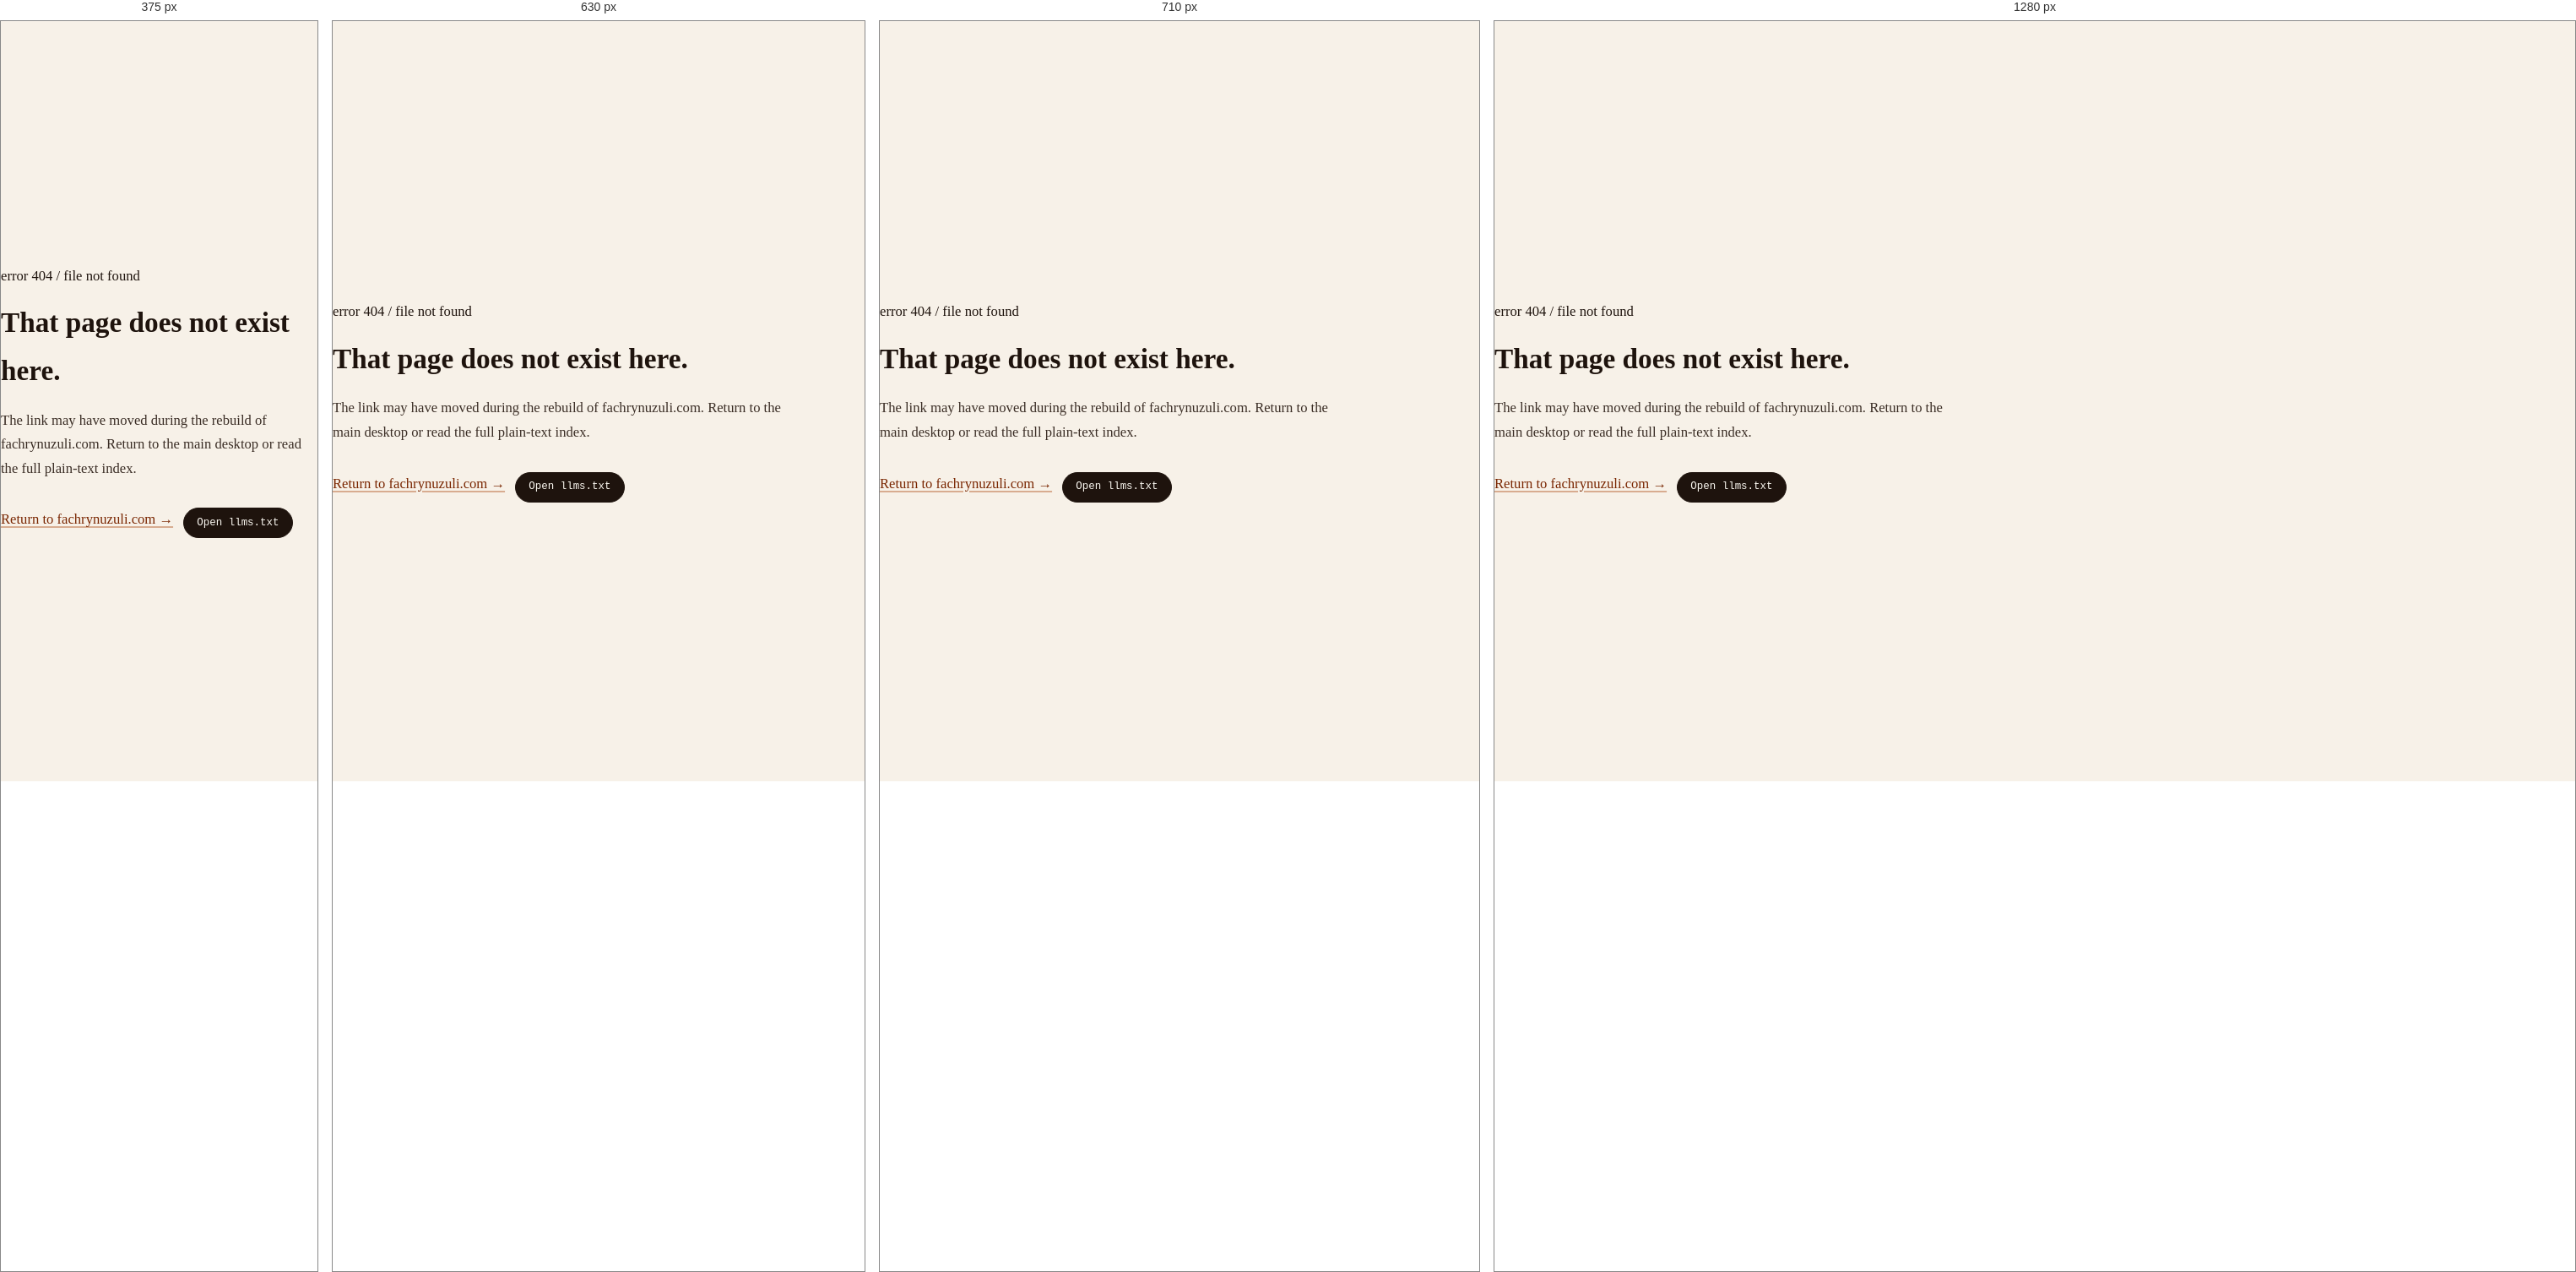
Rendered at 375 px, 630 px, 710 px and 1280 px, left to right.

<!-- file: 404.html -->
<!DOCTYPE html>
<html lang="en">

<head>
  <meta charset="UTF-8">
  <meta name="viewport" content="width=device-width, initial-scale=1.0">
  <title>404 | Fachry Nuzuli Kamal</title>
  <meta name="robots" content="noindex">
  <link rel="icon" type="image/png" sizes="32x32" href="/assets/images/favicon-32.png">
  <link rel="preconnect" href="https://fonts.googleapis.com">
  <link rel="preconnect" href="https://fonts.gstatic.com" crossorigin>
  <link href="https://fonts.googleapis.com/css2?family=Bricolage+Grotesque:opsz,wght@12..96,600&family=JetBrains+Mono:wght@400;600&family=Source+Serif+4:wght@400;500&display=swap" rel="stylesheet">
  <link rel="stylesheet" href="/assets/css/index.css">
</head>

<body>
  <main class="container" style="min-height: 100dvh; display: flex; flex-direction: column; justify-content: center;">
    <p class="section-kicker" style="margin-bottom: 0.75rem;">error 404 / file not found</p>
    <h1 class="article-title" style="margin-bottom: 1rem;">That page does not exist here.</h1>
    <p class="prose" style="margin-bottom: 2rem;">
      The link may have moved during the rebuild of fachrynuzuli.com. Return to the main desktop or read the full plain-text index.
    </p>
    <div style="display: flex; flex-wrap: wrap; gap: 0.75rem;">
      <a href="/" class="read-more-btn">Return to fachrynuzuli.com →</a>
      <a href="/llms.txt" class="copy-prompt-btn" style="text-decoration: none; display: inline-flex; align-items: center;">Open llms.txt</a>
    </div>
  </main>
</body>

</html>


/* @media block from index.css */
@media (max-width: 780px) {
  .about-split,
  .pillar-item,
  .radar-layout,
  .book-feature,
  .connect-layout {
    grid-template-columns: 1fr;
  }

  .mac-tabstrip {
    grid-template-columns: repeat(3, minmax(0, 1fr));
  }

  .mac-tab {
    border-bottom: 1px solid var(--rule);
  }

  .mac-tab:nth-child(3n) {
    border-right: 0;
  }

  .mac-tab:nth-child(n + 4) {
    border-bottom: 0;
  }

  .reader-brand {
    display: none;
  }
}

/* @media block from index.css */
@media (max-width: 620px) {
  dialog.mac-window {
    width: calc(100dvw - 0.9rem);
    height: min(86dvh, 720px);
    padding: 9px;
    border-radius: 22px;
  }

  .mac-crt-cavity {
    border-radius: 16px / 14px;
  }

  .book-keydeck {
    grid-template-columns: 1fr;
    gap: 0.45rem;
  }

  .book-keycap {
    flex-direction: row;
    align-items: center;
    justify-content: flex-start;
    gap: 0.65rem;
    min-block-size: 44px;
    padding: 0.52rem 0.72rem;
  }

  .book-keycap-top {
    width: auto;
    gap: 0.5rem;
    flex-shrink: 0;
  }

  .wr-row {
    grid-template-columns: minmax(0, 1fr) auto;
    gap: 0.25rem var(--space-3);
    padding-inline: 0.35rem;
  }

  .wr-date {
    grid-column: 1 / -1;
    padding-top: 0;
  }

  .reader-nav {
    grid-template-columns: 1fr;
  }

  .reader-next-r {
    text-align: left;
  }

  .journey-spine {
    padding-left: 1.75rem;
  }

  .journey-dot {
    left: -1.75rem;
    width: 1.05rem;
    height: 1.05rem;
  }

  .journey-spine::before {
    left: 0.5rem;
  }

  .journey-card {
    padding: var(--space-4);
  }

  .corner-chip {
    font-size: 0.68rem;
    padding: 0.22rem 0.6rem;
  }
}

/* @media block from index.css */
@media (max-width: 640px) {
  .work-iframe-shell {
    height: min(60dvh, 460px);
    min-height: 320px;
  }

  .work-url-pill {
    order: 3;
    flex-basis: 100%;
  }
}